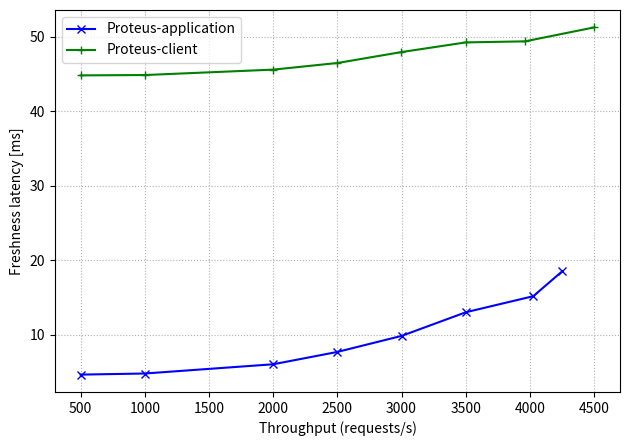

This chart was generated by the following Python code:
import matplotlib.pyplot as plt

write_throughput_client = [500.07527,1000.00041,2000.12605,2500.32767,2999.35171,3500.61361,3961.22224,4501.44157]
fr_latency_client = [44.81815,44.86404,45.58942,46.48124,47.94805,49.24694,49.38624,51.26672]

write_throughput_datastore = [500.00034,1000.00037,2000.02611,2499.95105,3000.05147,3501.33461,4026.1502,4251.92629]
fr_latency_datastore = [4.62999,4.77834,6.01891,7.67693,9.82936,13.00829,15.16461,18.518]

f, ax = plt.subplots()

ax.plot(write_throughput_datastore, fr_latency_datastore, color='b', marker='x', label='Proteus-application')
ax.plot(write_throughput_client, fr_latency_client, color='g', marker='+', label='Proteus-client')

ax.set(xlabel='Throughput (requests/s)', ylabel='Freshness latency [ms]')

ax.grid(linestyle='dotted')

handles, labels = ax.get_legend_handles_labels()
ax.legend(handles,labels=labels, loc='upper left')

plt.tight_layout(rect=[0,0.05,1,1])
plt.savefig('fr_latency_throughput.png')
plt.close()
